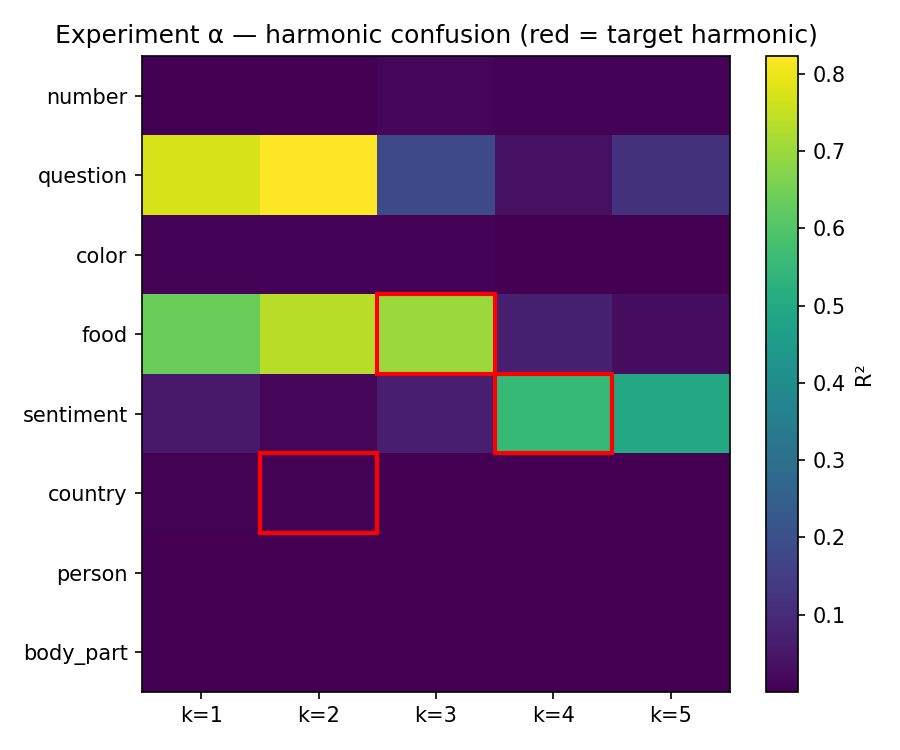

The table this chart was drawn from, first rows:
, k1, k2, k3, k4, k5
number, 0.0004251, 0.002741, 0.0124, 0.009413, 0.009104
question, 0.7732, 0.8228, 0.183, 0.0376, 0.1212
color, 0.008091, 0.008809, 0.008772, 0.002119, 0.0006695
food, 0.6388, 0.7352, 0.6986, 0.07284, 0.02685
sentiment, 0.05613, 0.01394, 0.06965, 0.5499, 0.4955
country, 0.005102, 0.005203, 0.001696, 0.0009151, 0.002339
person, 0.001443, 0.000294, 0.00135, 0.002232, 3.934826020257631e-05
body_part, 0.0006019, 0.0007397, 0.002162, 0.001384, 0.001138
